Run: headless pygame with SDL's dummy video driver; simulated clock (each Clock.tick advances the game by its frame time, no real sleeping); random seed 0; keys injected as events and as key.get_pressed() state; mouse plan: one left click at the window centre at the start of phase 2, then a move to the lower-right quarter at the start of phase 3.
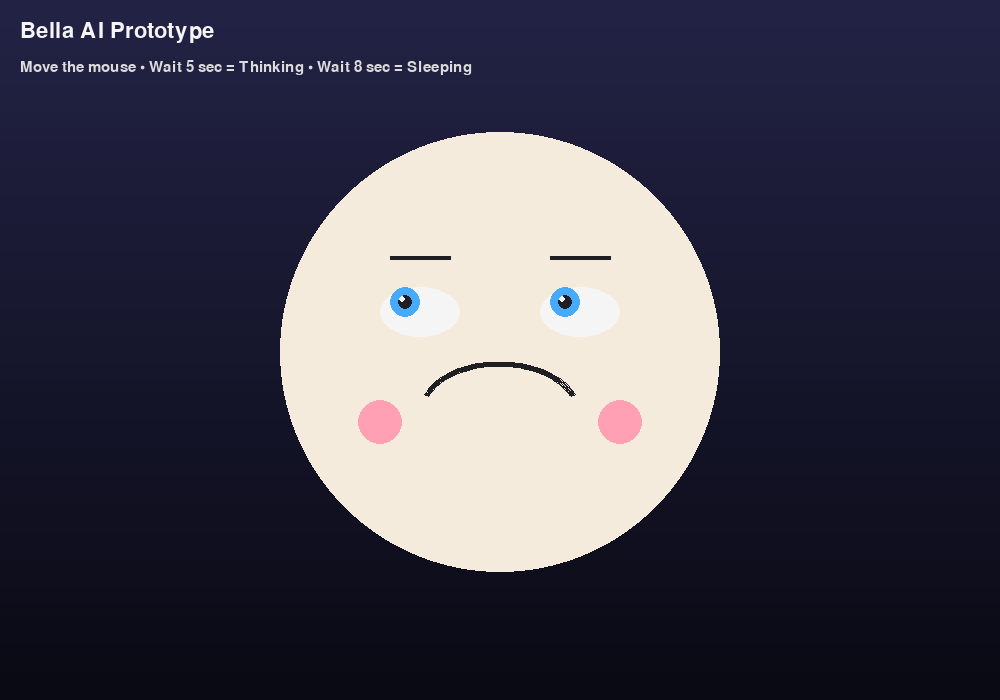
Frame 1 of 4 · flips 1–60 · no input
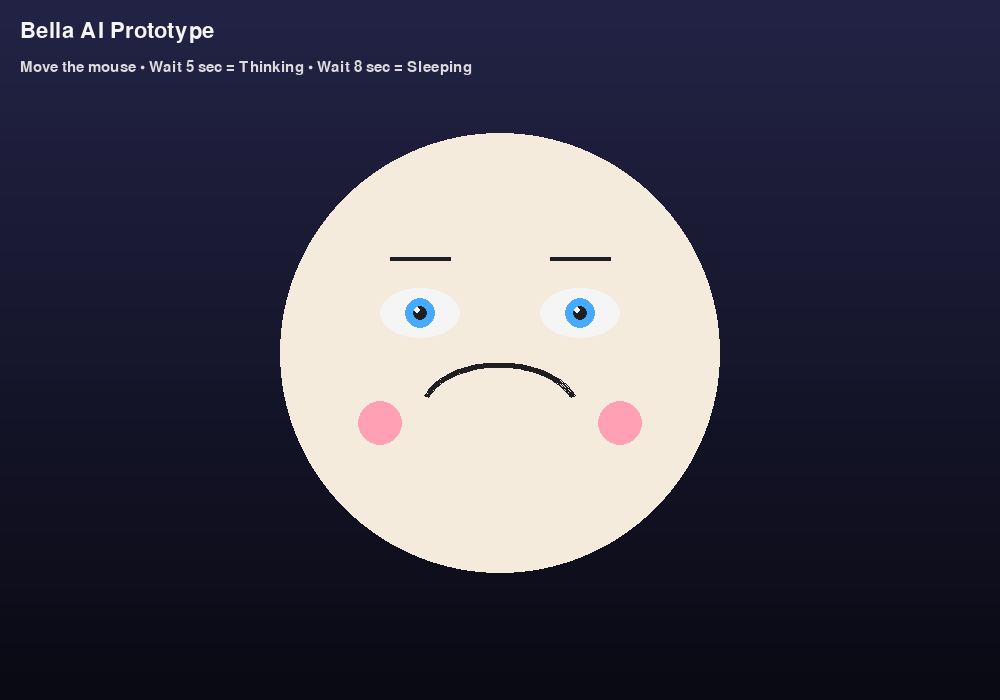
Frame 2 of 4 · flips 61–180 · clicked the window centre · tapped SPACE, RETURN · held RIGHT (→), D
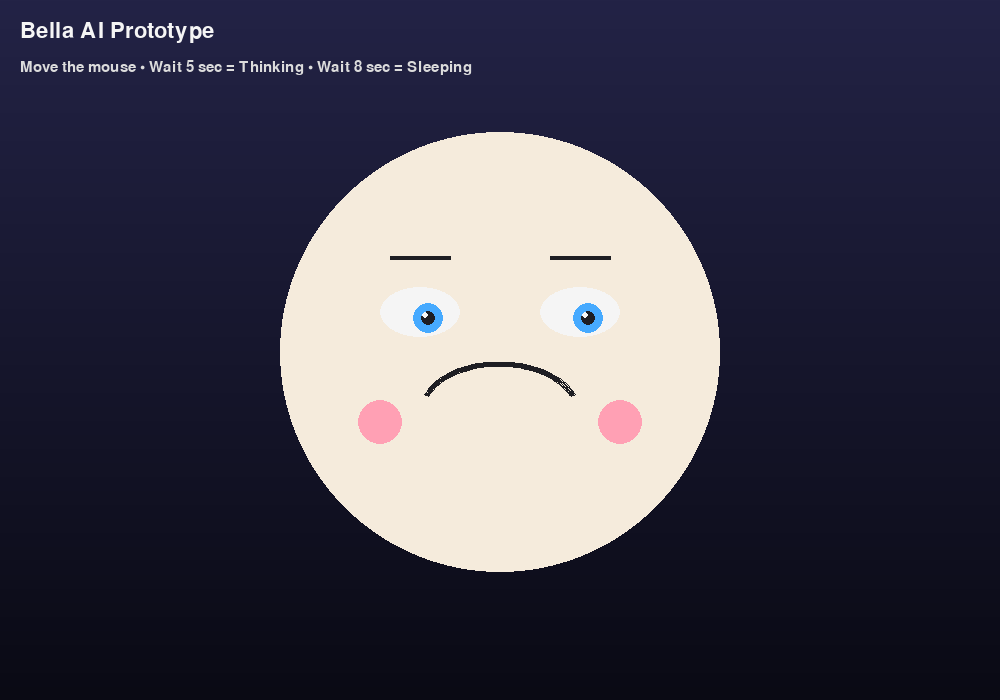
Frame 3 of 4 · flips 181–300 · moved the mouse to the lower-right quarter · held DOWN (↓), S
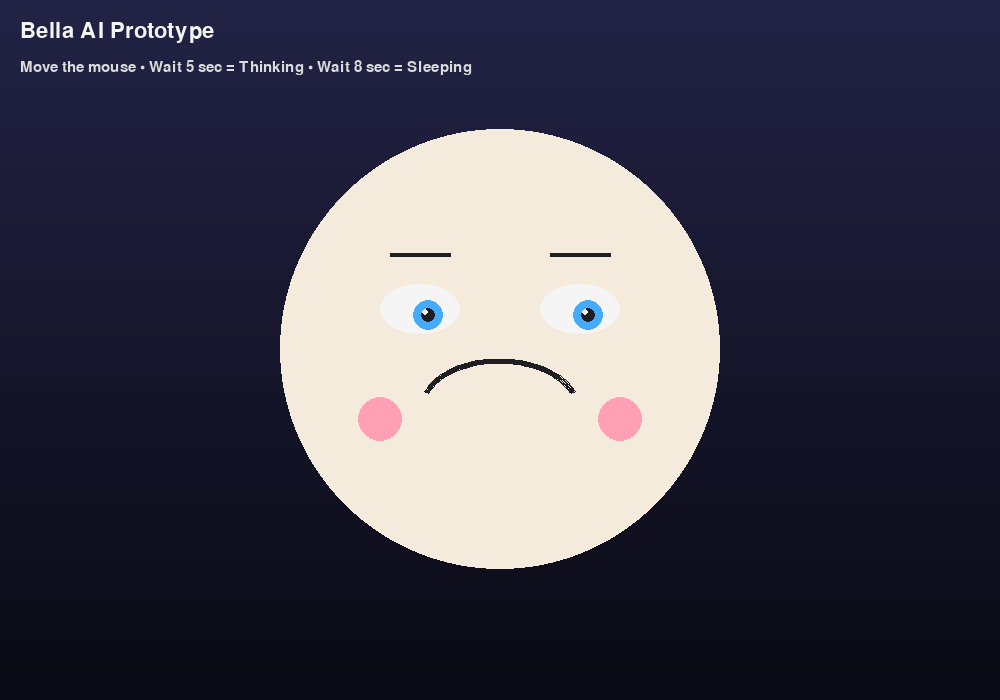
Frame 4 of 4 · flips 301–420 · held LEFT (←), A, UP (↑), W

The pygame program that drew these frames:

# (Bella Face Engine)
# Version 1.0
# Then "Bella OS"
# Then "Educational Companion Robot"

import pygame
import math
import random
import time

pygame.init()

WIDTH, HEIGHT = 1000, 700
screen = pygame.display.set_mode((WIDTH, HEIGHT))
pygame.display.set_caption("Bella Face Prototype")

clock = pygame.time.Clock()

WHITE = (245,245,245)
BLACK = (30,30,35)
BLUE = (70,170,255)
PINK = (255,160,180)
RED = (255,90,90)
GRAY = (180,180,180)

font = pygame.font.SysFont("Segoe UI", 32)

last_mouse_move = time.time()
blink_timer = random.uniform(2,5)
blink_duration = 0
expression = "happy"

def lerp(a,b,t):
    return a+(b-a)*t

running = True

while running:

    dt = clock.tick(60)/1000

    for event in pygame.event.get():
        if event.type == pygame.QUIT:
            running=False

        if event.type == pygame.MOUSEMOTION:
            last_mouse_move=time.time()

    idle=time.time()-last_mouse_move

    if idle>8:
        expression="sleep"
    elif idle>5:
        expression="thinking"
    else:
        expression="happy"

    blink_timer-=dt

    if blink_timer<=0:
        blink_duration=0.15
        blink_timer=random.uniform(2,5)

    if blink_duration>0:
        blink_duration-=dt

    mx,my=pygame.mouse.get_pos()

    offset_x=(mx-WIDTH/2)/35
    offset_y=(my-HEIGHT/2)/35

    offset_x=max(min(offset_x,15),-15)
    offset_y=max(min(offset_y,10),-10)

    t=time.time()

    breathing=math.sin(t*2)*4

    top=(35,35,70)
    bottom=(10,10,20)

    for y in range(HEIGHT):
        ratio=y/HEIGHT
        color=(
            int(top[0]*(1-ratio)+bottom[0]*ratio),
            int(top[1]*(1-ratio)+bottom[1]*ratio),
            int(top[2]*(1-ratio)+bottom[2]*ratio)
        )
        pygame.draw.line(screen,color,(0,y),(WIDTH,y))

    face_center=(WIDTH//2,int(HEIGHT//2+breathing))

    pygame.draw.circle(screen,(245,235,220),face_center,220)

    pygame.draw.circle(screen,PINK,(face_center[0]-120,face_center[1]+70),22)
    pygame.draw.circle(screen,PINK,(face_center[0]+120,face_center[1]+70),22)

    left_eye=(face_center[0]-80,face_center[1]-40)
    right_eye=(face_center[0]+80,face_center[1]-40)

    eye_height=50

    if blink_duration>0:
        eye_height=4

    if expression=="sleep":
        eye_height=2

    pygame.draw.ellipse(screen,WHITE,(left_eye[0]-40,left_eye[1]-eye_height//2,80,eye_height))
    pygame.draw.ellipse(screen,WHITE,(right_eye[0]-40,right_eye[1]-eye_height//2,80,eye_height))

    if eye_height>8:

        pygame.draw.circle(screen,BLUE,
            (int(left_eye[0]+offset_x),int(left_eye[1]+offset_y)),15)

        pygame.draw.circle(screen,BLUE,
            (int(right_eye[0]+offset_x),int(right_eye[1]+offset_y)),15)

        pygame.draw.circle(screen,BLACK,
            (int(left_eye[0]+offset_x),int(left_eye[1]+offset_y)),7)

        pygame.draw.circle(screen,BLACK,
            (int(right_eye[0]+offset_x),int(right_eye[1]+offset_y)),7)

        pygame.draw.circle(screen,WHITE,
            (int(left_eye[0]+offset_x-3),int(left_eye[1]+offset_y-3)),3)

        pygame.draw.circle(screen,WHITE,
            (int(right_eye[0]+offset_x-3),int(right_eye[1]+offset_y-3)),3)

    if expression=="happy":

        pygame.draw.arc(screen,BLACK,
            (face_center[0]-80,face_center[1]+10,160,100),
            math.radians(20),
            math.radians(160),
            5)

    elif expression=="thinking":

        pygame.draw.arc(screen,BLACK,
            (face_center[0]-60,face_center[1]+40,120,30),
            math.radians(180),
            math.radians(360),
            3)

        txt=font.render("Thinking...",True,GRAY)
        screen.blit(txt,(WIDTH//2-txt.get_width()//2,40))

    elif expression=="sleep":

        pygame.draw.arc(screen,BLACK,
            (face_center[0]-60,face_center[1]+40,120,20),
            math.radians(180),
            math.radians(360),
            3)

        z=font.render("Z z Z",True,WHITE)
        screen.blit(z,(WIDTH//2-z.get_width()//2,50))

    eyebrow_y=left_eye[1]-55

    if expression=="thinking":
        pygame.draw.line(screen,BLACK,
                         (left_eye[0]-35,eyebrow_y),
                         (left_eye[0]+20,eyebrow_y-10),4)

        pygame.draw.line(screen,BLACK,
                         (right_eye[0]-20,eyebrow_y-10),
                         (right_eye[0]+35,eyebrow_y),4)
    else:
        pygame.draw.line(screen,BLACK,
                         (left_eye[0]-30,eyebrow_y),
                         (left_eye[0]+30,eyebrow_y),4)

        pygame.draw.line(screen,BLACK,
                         (right_eye[0]-30,eyebrow_y),
                         (right_eye[0]+30,eyebrow_y),4)

    title=font.render("Bella AI Prototype",True,WHITE)
    screen.blit(title,(20,20))

    hint=pygame.font.SysFont("Segoe UI",22).render(
        "Move the mouse • Wait 5 sec = Thinking • Wait 8 sec = Sleeping",
        True,
        (220,220,220)
    )

    screen.blit(hint,(20,60))

    pygame.display.flip()

pygame.quit()

# ===================================================================

# import pygame
# import math
# import random

# # --------------------
# # Initialization
# # --------------------
# pygame.init()

# WIDTH, HEIGHT = 1000, 700
# screen = pygame.display.set_mode((WIDTH, HEIGHT))
# pygame.display.set_caption("BELLA AI")

# clock = pygame.time.Clock()

# # Colors
# BG = (15, 18, 35)
# CYAN = (0, 255, 255)
# BLUE = (70, 150, 255)
# WHITE = (240, 240, 240)
# PINK = (255, 120, 170)

# font_big = pygame.font.SysFont("consolas", 42, True)
# font_small = pygame.font.SysFont("consolas", 22)

# blink_timer = 0
# blink = False

# emotion = "happy"

# mouth_open = 0

# particles = []

# # --------------------
# # Particle class
# # --------------------
# class Particle:
#     def __init__(self):
#         self.x = random.randint(0, WIDTH)
#         self.y = random.randint(0, HEIGHT)
#         self.r = random.randint(1, 3)
#         self.speed = random.uniform(0.2, 1.2)

#     def update(self):
#         self.y -= self.speed
#         if self.y < 0:
#             self.y = HEIGHT
#             self.x = random.randint(0, WIDTH)

#     def draw(self):
#         pygame.draw.circle(screen, (60,120,255), (int(self.x), int(self.y)), self.r)

# for i in range(120):
#     particles.append(Particle())

# running = True

# while running:

#     dt = clock.tick(60) / 1000

#     for event in pygame.event.get():

#         if event.type == pygame.QUIT:
#             running = False

#         if event.type == pygame.KEYDOWN:

#             if event.key == pygame.K_1:
#                 emotion = "happy"

#             elif event.key == pygame.K_2:
#                 emotion = "sad"

#             elif event.key == pygame.K_3:
#                 emotion = "thinking"

#             elif event.key == pygame.K_4:
#                 emotion = "surprised"

#     # --------------------
#     # Background
#     # --------------------
#     screen.fill(BG)

#     for p in particles:
#         p.update()
#         p.draw()

#     # breathing
#     t = pygame.time.get_ticks() / 1000
#     offset = math.sin(t * 2) * 4

#     # Mouse tracking
#     mx, my = pygame.mouse.get_pos()

#     eye_left = (350, 270 + offset)
#     eye_right = (650, 270 + offset)

#     def pupil(center):

#         dx = mx - center[0]
#         dy = my - center[1]

#         dist = math.hypot(dx, dy)

#         if dist > 15:
#             dx = dx / dist * 15
#             dy = dy / dist * 15

#         return center[0] + dx, center[1] + dy

#     # Blink
#     blink_timer += dt

#     if blink_timer > random.uniform(2.5,5):
#         blink = True
#         if blink_timer > random.uniform(2.6,5.1):
#             blink = False
#             blink_timer = 0

#     # Head Glow
#     pygame.draw.circle(screen, (40,70,140), (500,350), 230)

#     pygame.draw.circle(screen, (20,40,80), (500,350), 220)

#     # Face outline
#     pygame.draw.circle(screen, CYAN, (500,350),220,4)

#     # Eyes
#     for eye in [eye_left, eye_right]:

#         if blink:
#             pygame.draw.line(screen, WHITE,
#                              (eye[0]-40,eye[1]),
#                              (eye[0]+40,eye[1]),5)
#         else:
#             pygame.draw.circle(screen, WHITE,
#                                (int(eye[0]),int(eye[1])),42)

#             px, py = pupil(eye)

#             pygame.draw.circle(screen,
#                                BLUE,
#                                (int(px),int(py)),18)

#             pygame.draw.circle(screen,
#                                WHITE,
#                                (int(px-5),int(py-5)),4)

#     # Eyebrows
#     if emotion=="happy":

#         pygame.draw.arc(screen,CYAN,(290,180,120,60),0.2,2.8,4)
#         pygame.draw.arc(screen,CYAN,(590,180,120,60),0.2,2.8,4)

#     elif emotion=="sad":

#         pygame.draw.line(screen,CYAN,(300,220),(390,180),4)
#         pygame.draw.line(screen,CYAN,(610,180),(700,220),4)

#     elif emotion=="thinking":

#         pygame.draw.line(screen,CYAN,(300,180),(390,200),4)
#         pygame.draw.line(screen,CYAN,(610,200),(700,180),4)

#     elif emotion=="surprised":

#         pygame.draw.arc(screen,CYAN,(290,160,120,40),3.2,6.0,4)
#         pygame.draw.arc(screen,CYAN,(590,160,120,40),3.2,6.0,4)

#     # Mouth animation
#     mouth_open = abs(math.sin(t*7))*18

#     if emotion=="happy":

#         pygame.draw.arc(screen,
#                         PINK,
#                         (380,380,240,120),
#                         0.3,
#                         2.8,
#                         5)

#     elif emotion=="sad":

#         pygame.draw.arc(screen,
#                         PINK,
#                         (380,440,240,80),
#                         3.4,
#                         6.0,
#                         5)

#     elif emotion=="thinking":

#         pygame.draw.line(screen,
#                          PINK,
#                          (420,430),
#                          (580,430),
#                          5)

#     elif emotion=="surprised":

#         pygame.draw.circle(screen,
#                            PINK,
#                            (500,430),
#                            int(18+mouth_open),
#                            4)

#     # HUD
#     title = font_big.render("BELLA AI",True,CYAN)
#     screen.blit(title,(30,30))

#     text = font_small.render(
#         "1 Happy   2 Sad   3 Thinking   4 Surprised",
#         True,
#         WHITE)

#     screen.blit(text,(30,90))

#     status = font_small.render(
#         f"Emotion : {emotion.upper()}",
#         True,
#         CYAN)

#     screen.blit(status,(30,125))

#     # Scanning line
#     y = int((math.sin(t*0.8)+1)/2*HEIGHT)
#     pygame.draw.line(screen,(0,120,255),(0,y),(WIDTH,y),1)

#     pygame.display.flip()

# pygame.quit()
